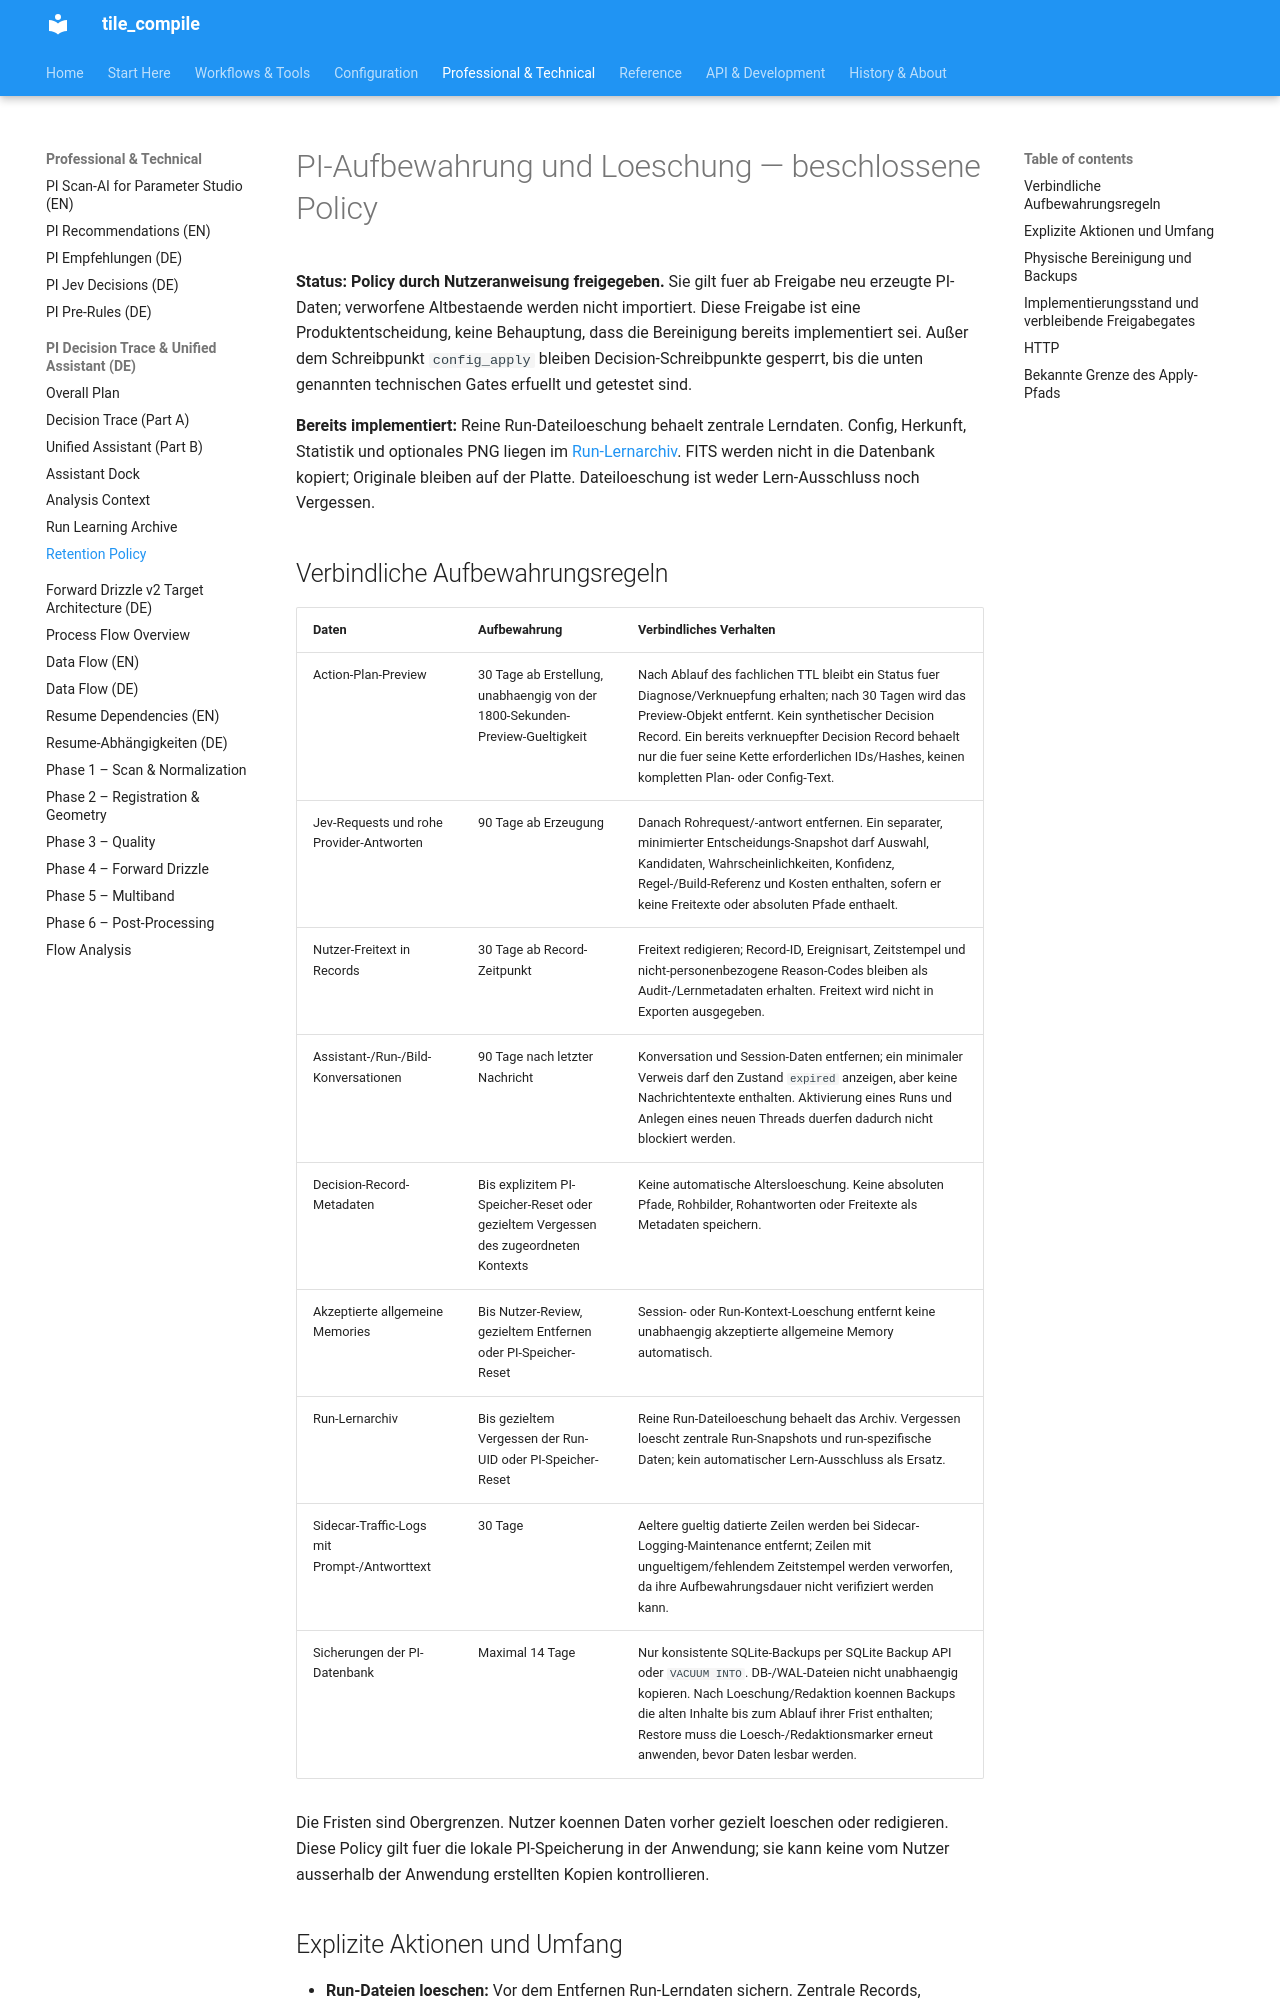

repository: jeamy/tile_compile · page: PI/DECISIONTRACE/pi_retention_policy_de/index.html · generator: mkdocs

# PI-Aufbewahrung und Loeschung — beschlossene Policy

**Status: Policy durch Nutzeranweisung freigegeben.** Sie gilt fuer ab Freigabe neu erzeugte PI-Daten; verworfene Altbestaende werden nicht importiert. Diese Freigabe ist eine Produktentscheidung, keine Behauptung, dass die Bereinigung bereits implementiert sei. Außer dem Schreibpunkt `config_apply` bleiben Decision-Schreibpunkte gesperrt, bis die unten genannten technischen Gates erfuellt und getestet sind.

**Bereits implementiert:** Reine Run-Dateiloeschung behaelt zentrale Lerndaten. Config, Herkunft, Statistik und optionales PNG liegen im [Run-Lernarchiv](pi_run_learning_archive_de.md). FITS werden nicht in die Datenbank kopiert; Originale bleiben auf der Platte. Dateiloeschung ist weder Lern-Ausschluss noch Vergessen.

## Verbindliche Aufbewahrungsregeln

| Daten | Aufbewahrung | Verbindliches Verhalten |
|---|---|---|
| Action-Plan-Preview | 30 Tage ab Erstellung, unabhaengig von der 1800-Sekunden-Preview-Gueltigkeit | Nach Ablauf des fachlichen TTL bleibt ein Status fuer Diagnose/Verknuepfung erhalten; nach 30 Tagen wird das Preview-Objekt entfernt. Kein synthetischer Decision Record. Ein bereits verknuepfter Decision Record behaelt nur die fuer seine Kette erforderlichen IDs/Hashes, keinen kompletten Plan- oder Config-Text. |
| Jev-Requests und rohe Provider-Antworten | 90 Tage ab Erzeugung | Danach Rohrequest/-antwort entfernen. Ein separater, minimierter Entscheidungs-Snapshot darf Auswahl, Kandidaten, Wahrscheinlichkeiten, Konfidenz, Regel-/Build-Referenz und Kosten enthalten, sofern er keine Freitexte oder absoluten Pfade enthaelt. |
| Nutzer-Freitext in Records | 30 Tage ab Record-Zeitpunkt | Freitext redigieren; Record-ID, Ereignisart, Zeitstempel und nicht-personenbezogene Reason-Codes bleiben als Audit-/Lernmetadaten erhalten. Freitext wird nicht in Exporten ausgegeben. |
| Assistant-/Run-/Bild-Konversationen | 90 Tage nach letzter Nachricht | Konversation und Session-Daten entfernen; ein minimaler Verweis darf den Zustand `expired` anzeigen, aber keine Nachrichtentexte enthalten. Aktivierung eines Runs und Anlegen eines neuen Threads duerfen dadurch nicht blockiert werden. |
| Decision-Record-Metadaten | Bis explizitem PI-Speicher-Reset oder gezieltem Vergessen des zugeordneten Kontexts | Keine automatische Altersloeschung. Keine absoluten Pfade, Rohbilder, Rohantworten oder Freitexte als Metadaten speichern. |
| Akzeptierte allgemeine Memories | Bis Nutzer-Review, gezieltem Entfernen oder PI-Speicher-Reset | Session- oder Run-Kontext-Loeschung entfernt keine unabhaengig akzeptierte allgemeine Memory automatisch. |
| Run-Lernarchiv | Bis gezieltem Vergessen der Run-UID oder PI-Speicher-Reset | Reine Run-Dateiloeschung behaelt das Archiv. Vergessen loescht zentrale Run-Snapshots und run-spezifische Daten; kein automatischer Lern-Ausschluss als Ersatz. |
| Sidecar-Traffic-Logs mit Prompt-/Antworttext | 30 Tage | Aeltere gueltig datierte Zeilen werden bei Sidecar-Logging-Maintenance entfernt; Zeilen mit ungueltigem/fehlendem Zeitstempel werden verworfen, da ihre Aufbewahrungsdauer nicht verifiziert werden kann. |
| Sicherungen der PI-Datenbank | Maximal 14 Tage | Nur konsistente SQLite-Backups per SQLite Backup API oder `VACUUM INTO`. DB-/WAL-Dateien nicht unabhaengig kopieren. Nach Loeschung/Redaktion koennen Backups die alten Inhalte bis zum Ablauf ihrer Frist enthalten; Restore muss die Loesch-/Redaktionsmarker erneut anwenden, bevor Daten lesbar werden. |

Die Fristen sind Obergrenzen. Nutzer koennen Daten vorher gezielt loeschen oder redigieren. Diese Policy gilt fuer die lokale PI-Speicherung in der Anwendung; sie kann keine vom Nutzer ausserhalb der Anwendung erstellten Kopien kontrollieren.
